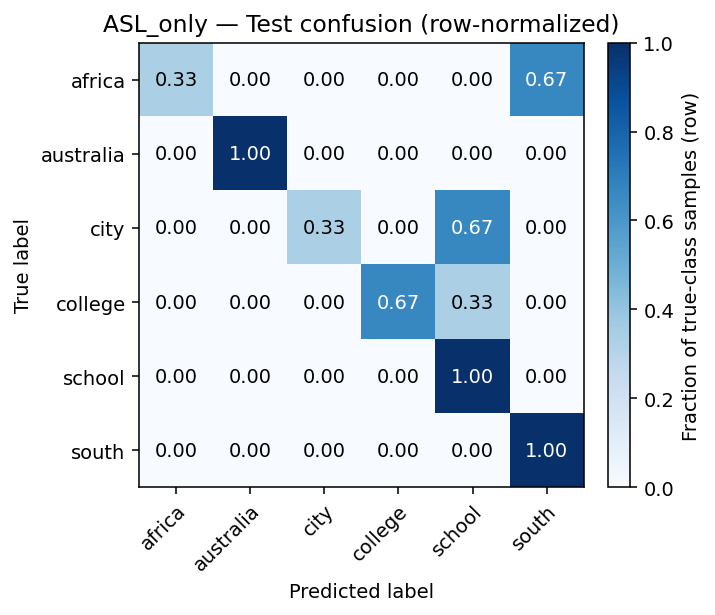

Data behind this chart, as committed beside it:
1, 0, 0, 0, 0, 2
0, 3, 0, 0, 0, 0
0, 0, 1, 0, 2, 0
0, 0, 0, 2, 1, 0
0, 0, 0, 0, 3, 0
0, 0, 0, 0, 0, 3
